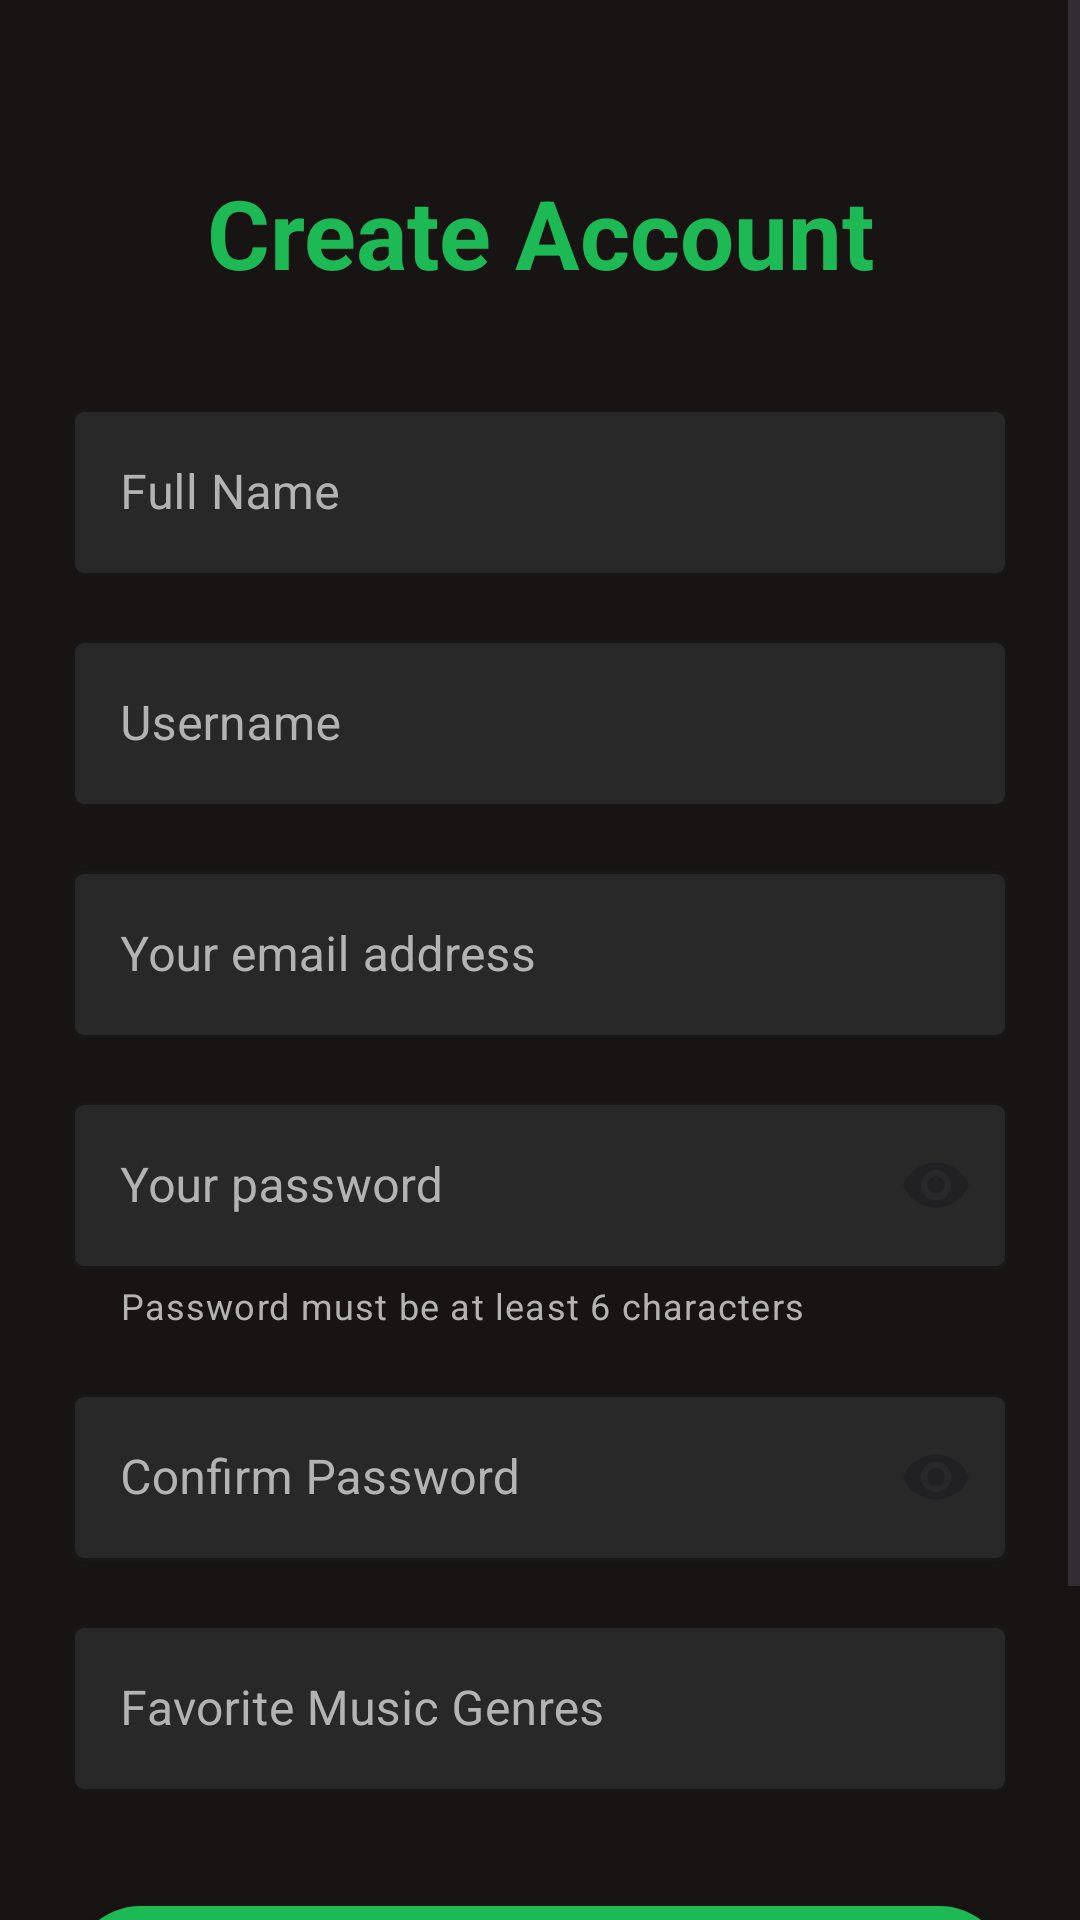

This screen was rendered from an Android layout file. Write that file and the resources it references.
<!-- AndroidManifest.xml: application theme Theme.MyMusicTracker -->
<!-- res/layout/activity_register.xml -->
<?xml version="1.0" encoding="utf-8"?>
<androidx.coordinatorlayout.widget.CoordinatorLayout xmlns:android="http://schemas.android.com/apk/res/android"
    xmlns:app="http://schemas.android.com/apk/res-auto"
    android:layout_width="match_parent"
    android:background="@color/spotify_black"
    android:layout_height="match_parent">

    <ScrollView
        android:layout_width="match_parent"
        android:layout_height="match_parent">

        <LinearLayout
            android:layout_width="match_parent"
            android:layout_height="wrap_content"
            android:orientation="vertical"
            android:padding="24dp">

            
            <com.google.android.material.textview.MaterialTextView
                android:layout_width="match_parent"
                android:layout_height="wrap_content"
                android:layout_marginTop="32dp"
                android:text="@string/title_create_account"
                android:textAlignment="center"
                android:textSize="32sp"
                android:textStyle="bold"
                android:textColor="@color/spotify_green" />

            
            <com.google.android.material.textfield.TextInputLayout
                android:id="@+id/nameLayout"
                style="@style/Widget.MyMusicTracker.TextInputLayout"
                android:layout_width="match_parent"
                android:layout_height="wrap_content"
                android:layout_marginTop="32dp"
                android:hint="@string/hint_full_name">

                <com.google.android.material.textfield.TextInputEditText
                    android:id="@+id/nameInput"
                    android:layout_width="match_parent"
                    android:layout_height="wrap_content"
                    android:inputType="textPersonName"
                    android:textColor="@color/spotify_white" />
            </com.google.android.material.textfield.TextInputLayout>

            
            <com.google.android.material.textfield.TextInputLayout
                android:id="@+id/usernameLayout"
                style="@style/Widget.MyMusicTracker.TextInputLayout"
                android:layout_width="match_parent"
                android:layout_height="wrap_content"
                android:layout_marginTop="16dp"
                android:hint="@string/hint_username">

                <com.google.android.material.textfield.TextInputEditText
                    android:id="@+id/usernameInput"
                    android:layout_width="match_parent"
                    android:layout_height="wrap_content"
                    android:inputType="text"
                    android:textColor="@color/spotify_white" />
            </com.google.android.material.textfield.TextInputLayout>

            
            <com.google.android.material.textfield.TextInputLayout
                android:id="@+id/emailLayout"
                style="@style/Widget.MyMusicTracker.TextInputLayout"
                android:layout_width="match_parent"
                android:layout_height="wrap_content"
                android:layout_marginTop="16dp"
                android:hint="@string/hint_email">

                <com.google.android.material.textfield.TextInputEditText
                    android:id="@+id/emailInput"
                    android:layout_width="match_parent"
                    android:layout_height="wrap_content"
                    android:inputType="textEmailAddress"
                    android:textColor="@color/spotify_white" />
            </com.google.android.material.textfield.TextInputLayout>

            
            <com.google.android.material.textfield.TextInputLayout
                android:id="@+id/passwordLayout"
                style="@style/Widget.MyMusicTracker.TextInputLayout"
                android:layout_width="match_parent"
                android:layout_height="wrap_content"
                android:layout_marginTop="16dp"
                android:hint="@string/hint_password"
                app:endIconMode="password_toggle"
                app:helperText="@string/password_requirements"
                app:helperTextEnabled="true"
                app:helperTextTextColor="@color/spotify_light_gray">

                <com.google.android.material.textfield.TextInputEditText
                    android:id="@+id/passwordInput"
                    android:layout_width="match_parent"
                    android:layout_height="wrap_content"
                    android:inputType="textPassword"
                    android:textColor="@color/spotify_white" />
            </com.google.android.material.textfield.TextInputLayout>

            
            <com.google.android.material.textfield.TextInputLayout
                android:id="@+id/confirmPasswordLayout"
                style="@style/Widget.MyMusicTracker.TextInputLayout"
                android:layout_width="match_parent"
                android:layout_height="wrap_content"
                android:layout_marginTop="16dp"
                android:hint="@string/hint_confirm_password"
                app:endIconMode="password_toggle">

                <com.google.android.material.textfield.TextInputEditText
                    android:id="@+id/confirmPasswordInput"
                    android:layout_width="match_parent"
                    android:layout_height="wrap_content"
                    android:inputType="textPassword"
                    android:textColor="@color/spotify_white" />
            </com.google.android.material.textfield.TextInputLayout>

            
            <com.google.android.material.textfield.TextInputLayout
                android:id="@+id/genreLayout"
                style="@style/Widget.MyMusicTracker.TextInputLayout"
                android:layout_width="match_parent"
                android:layout_height="wrap_content"
                android:layout_marginTop="16dp"
                android:hint="@string/hint_favorite_genres">

                <com.google.android.material.textfield.TextInputEditText
                    android:id="@+id/genreInput"
                    android:layout_width="match_parent"
                    android:layout_height="wrap_content"
                    android:focusable="false"
                    android:inputType="none"
                    android:textColor="@color/spotify_white" />
            </com.google.android.material.textfield.TextInputLayout>

            <HorizontalScrollView
                android:layout_width="match_parent"
                android:layout_height="wrap_content"
                android:layout_marginTop="8dp"
                android:scrollbars="none">

                <com.google.android.material.chip.ChipGroup
                    android:id="@+id/genreChipGroup"
                    android:layout_width="wrap_content"
                    android:layout_height="wrap_content"
                    app:chipSpacingHorizontal="8dp"
                    app:singleSelection="false" />
            </HorizontalScrollView>

            
            <com.google.android.material.button.MaterialButton
                android:id="@+id/registerButton"
                style="@style/Widget.MyMusicTracker.Button"
                android:layout_width="match_parent"
                android:layout_height="wrap_content"
                android:layout_marginTop="24dp"
                android:padding="12dp"
                android:text="@string/btn_register" />

            
            <LinearLayout
                android:layout_width="match_parent"
                android:layout_height="wrap_content"
                android:layout_marginTop="16dp"
                android:gravity="center"
                android:orientation="horizontal">

                <TextView
                    android:layout_width="wrap_content"
                    android:layout_height="wrap_content"
                    android:text="@string/text_already_have_account"
                    android:textColor="@color/spotify_light_gray" />

                
                <com.google.android.material.button.MaterialButton
                    android:id="@+id/loginButton"
                    style="@style/Widget.MyMusicTracker.Button.TextButton"
                    android:layout_width="wrap_content"
                    android:layout_height="wrap_content"
                    android:text="@string/btn_login" />
            </LinearLayout>

        </LinearLayout>
    </ScrollView>

</androidx.coordinatorlayout.widget.CoordinatorLayout>
<!-- resources referenced by this layout -->
<resources>
  <color name="spotify_black">#191414</color>
  <color name="spotify_green">#1DB954</color>
  <color name="spotify_light_gray">#B3B3B3</color>
  <color name="spotify_white">#fff</color>
  <string name="btn_login">Login</string>
  <string name="btn_register">Register</string>
  <string name="hint_confirm_password">Confirm Password</string>
  <string name="hint_email">Your email address</string>
  <string name="hint_favorite_genres">Favorite Music Genres</string>
  <string name="hint_full_name">Full Name</string>
  <string name="hint_password">Your password</string>
  <string name="hint_username">Username</string>
  <string name="password_requirements">Password must be at least 6 characters</string>
  <string name="text_already_have_account">Already have an account? Login</string>
  <string name="title_create_account">Create Account</string>
  <style name="Widget.MyMusicTracker.Button" parent="Widget.MaterialComponents.Button">
          <item name="android:textColor">@color/spotify_black</item>
          <item name="backgroundTint">@color/spotify_green</item>
          <item name="cornerRadius">24dp</item>
          <item name="android:textAllCaps">false</item>
          <item name="android:textSize">16sp</item>
      </style>
  <style name="Widget.MyMusicTracker.Button.TextButton" parent="Widget.MaterialComponents.Button.TextButton">
          <item name="android:textColor">@color/spotify_green</item>
          <item name="rippleColor">@color/spotify_green</item>
          <item name="android:textAllCaps">false</item>
          <item name="android:textSize">16sp</item>
      </style>
  <style name="Widget.MyMusicTracker.TextInputLayout" parent="Widget.MaterialComponents.TextInputLayout.OutlinedBox">
          <item name="boxStrokeColor">@color/spotify_green</item>
          <item name="boxStrokeWidth">1dp</item>
          <item name="hintTextColor">@color/spotify_light_gray</item>
          <item name="android:textColorHint">@color/spotify_light_gray</item>
          <item name="boxBackgroundColor">@color/spotify_dark_gray</item>
      </style>
  <style name="Theme.MyMusicTracker" parent="Theme.MaterialComponents.NoActionBar">
          
          <item name="colorPrimary">@color/spotify_green</item>
          <item name="colorPrimaryVariant">@color/spotify_green</item>
          <item name="colorOnPrimary">@color/spotify_white</item>
          
          <item name="colorSecondary">@color/spotify_dark_gray</item>
          <item name="colorSecondaryVariant">@color/spotify_dark_gray</item>
          <item name="colorOnSecondary">@color/spotify_white</item>
          
          <item name="android:colorBackground">@color/spotify_black</item>
          <item name="colorSurface">@color/spotify_dark_gray</item>
          <item name="colorOnBackground">@color/spotify_white</item>
          <item name="colorOnSurface">@color/spotify_white</item>
          
          <item name="colorError">#CF6679</item>
          <item name="colorOnError">@color/spotify_black</item>
          
          <item name="android:statusBarColor">@color/spotify_black</item>
          <item name="android:windowLightStatusBar">false</item>
          <item name="android:navigationBarColor">@color/spotify_black</item>
          
          <item name="android:windowBackground">@color/spotify_black</item>
          <item name="android:itemBackground">@color/spotify_black</item>
          <item name="android:textColorPrimary">@color/spotify_white</item>
          <item name="android:textColorSecondary">@color/spotify_light_gray</item>
          <item name="materialButtonStyle">@style/Widget.MyMusicTracker.Button</item>
          <item name="textInputStyle">@style/Widget.MyMusicTracker.TextInputLayout</item>
          
          <item name="android:forceDarkAllowed">true</item>
      </style>
  <color name="spotify_dark_gray">#282828</color>
</resources>
